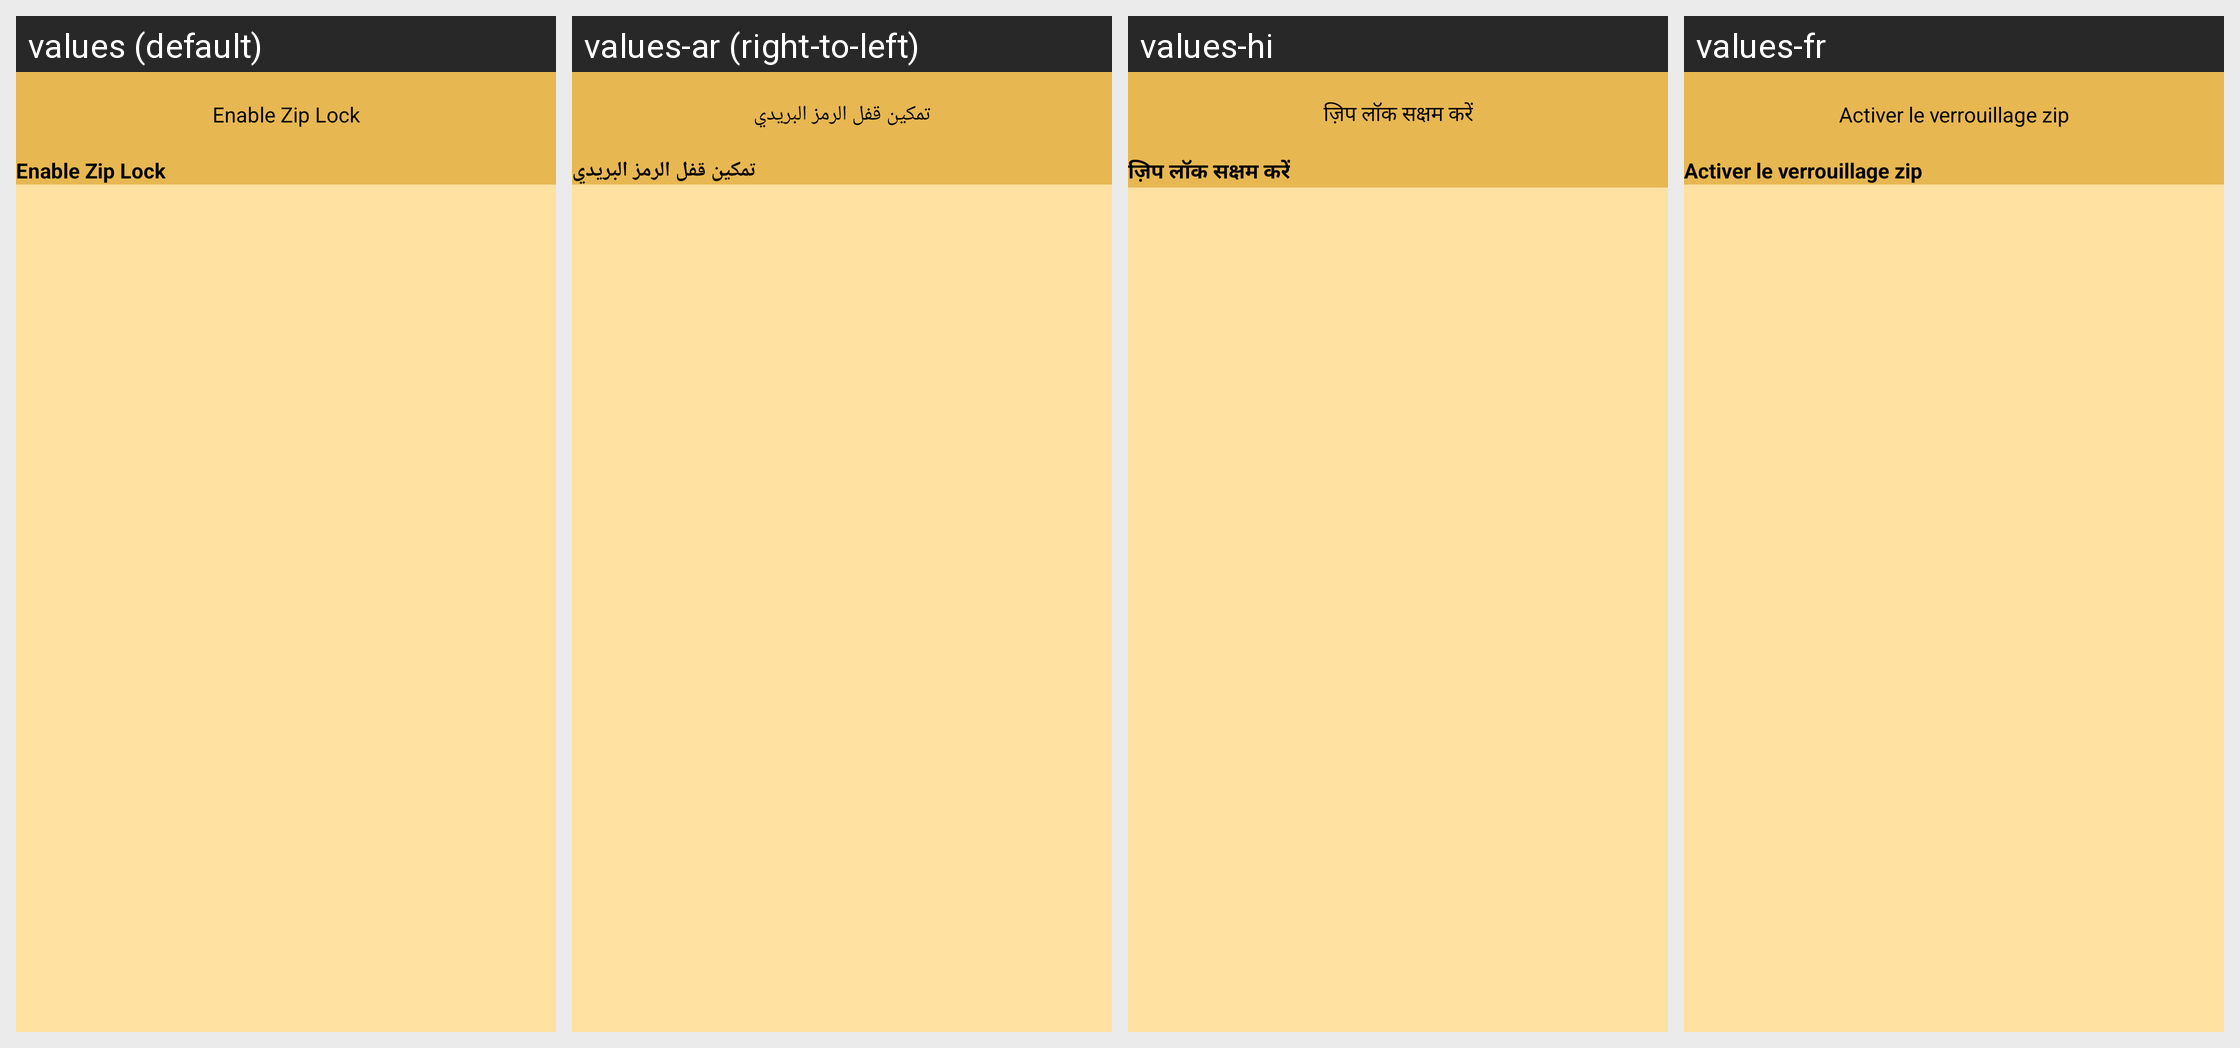

Locale-by-locale string values for the Android screen shown in this grid:
Android screen res/layout/activity_enable_lock.xml rendered under 4 locales, left to right: values (default), values-ar (right-to-left), values-hi, values-fr. Device: Nexus 5 (rendered at 1080×1920; each locale shown at half size, 540×960, under a caption strip naming it); theme AppTheme.
Other locales in the repository, not shown: values-de, values-es.
Strings drawn on this screen, with the default value and each locale's value (text and hints the layout hard-codes appear in the picture but are not listed):

enable_zip_lock_acttxt
  values: Enable Zip Lock
  values-ar: تمكين قفل الرمز البريدي
  values-hi: ज़िप लॉक सक्षम करें
  values-fr: Activer le verrouillage zip

enable_zip_lock_txt
  values: Enable Zip Lock
  values-ar: تمكين قفل الرمز البريدي
  values-hi: ज़िप लॉक सक्षम करें
  values-fr: Activer le verrouillage zip
